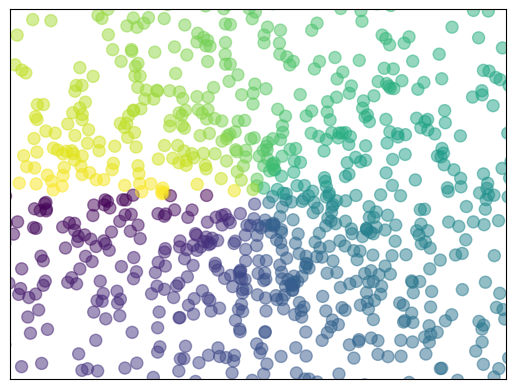

This chart was generated by the following Python code:
import matplotlib.pyplot as plt
import numpy as np

n=1024
x=np.random.normal(0,1,n)
y=np.random.normal(0,1,n)
t=np.arctan2(y,x)       #颜色

#alpha是透明度
plt.scatter(x,y,s=75,c=t,alpha=0.5)
plt.xlim((-1.5,1.5))
plt.ylim((-1.5,1.5))
#下面的设置是为了不要轴刻度
plt.xticks(())
plt.yticks(())

plt.show()